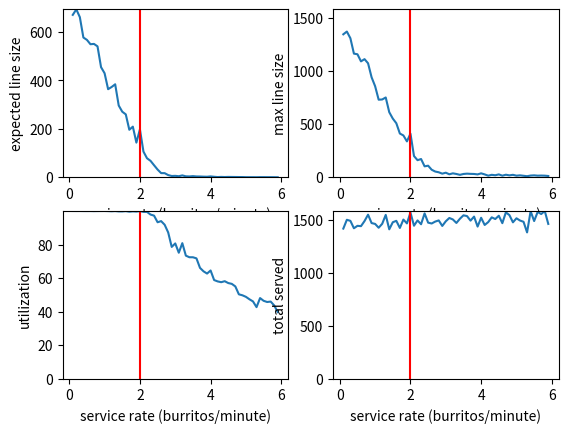

Here is the Python script that generated this plot:

# Queueing model (version 2 -- parameter sweep)
# [redacted]

import matplotlib.pyplot as plt
import numpy as np

# (Constants for the server's state.)
IDLE = 0
BUSY = 1

# Run one simulation, using the given SERVICE_RATE, and return a dictionary of
# statistical information about its performance. If the "V" parameter is set
# to True, print a running narrative of life in the store that day.
def runsim(SERVICE_RATE, V=False):

    # Simulation state variables.
    clock = 0
    state = IDLE
    num_in_line = 0

    NORM_INTERARRIVAL_RATE = 2   # per-min
    RUSH_INTERARRIVAL_RATE = 5   # per-min
    def get_arrival_rate(clock):
        if clock % 60 >= 50:
            return RUSH_INTERARRIVAL_RATE
        else:
            return NORM_INTERARRIVAL_RATE

    # Event list.
    next_service = np.inf
    next_arrival = np.random.exponential(1/get_arrival_rate(0),1)[0]

    # We'll keep the store open for 10 hours.
    QUITTIN_TIME = 10*60

    # Statistical counter to track how long the line ever gets.
    max_line_size = 0
    total_line_area_or_weight_before_division = 0
    total_utilization = 0
    burritos_made = 0


    # Main simulation loop. Continue looping as long as there are any events
    # still scheduled.
    while next_arrival < np.inf or next_service < np.inf:

        # Advance the simulation clock to the time of the next scheduled event.
        prev_clock = clock
        clock = min(next_arrival, next_service)

        if next_arrival < next_service:
            # It's an arrival event!
            if V: print("{:.2f}: Somebody just walked in!".format(clock))
            if state == IDLE:
                if V: print("   Server gets up   *groooooan*")
                next_service = (clock +
                    np.random.exponential(1/SERVICE_RATE,1)[0])
                state = BUSY
            else:
                total_utilization += (clock - prev_clock)
                total_line_area_or_weight_before_division += \
                    num_in_line * (clock - prev_clock)
                num_in_line += 1
                if num_in_line > max_line_size:
                    max_line_size = num_in_line
                if V: print(" ...and has to wait in line. (line now " + 
                    str(num_in_line) + ")")

            # Schedule the next arrival after this one.
            next_arrival = (clock +
                np.random.exponential(1/get_arrival_rate(clock),1)[0])
            # The doors close at QUITTIN_TIME, and although we will continue
            # to serve the customers in line at that time, we won't let anyone
            # else join the line. (So don't schedule any arrivals later than
            # that.)
            if next_arrival > QUITTIN_TIME:
                next_arrival = np.inf

        else:
            # It's a service event!
            burritos_made = burritos_made + 1
            total_utilization += (clock - prev_clock)
            if V: print("{:.2f}: A burrito just got made!".format(clock))
            if num_in_line > 0:
                total_line_area_or_weight_before_division += \
                    num_in_line * (clock - prev_clock)
                num_in_line -=1
                if V: print(" next chump gets served. (line now " + 
                    str(num_in_line) + ")")
                next_service = (clock +
                    np.random.exponential(1/SERVICE_RATE,1)[0])
            else:
                state = IDLE
                next_service = np.inf
                if V: print("   Server gets to sit down!  *aaahhhhh*")

    avg_line_size = total_line_area_or_weight_before_division / clock
    return { 'avg_line_size':avg_line_size,
        'max_line_size':max_line_size,
        'utilization':total_utilization/clock*100,
        'burritos_made':burritos_made }



# Run a parameter sweep with different service rates.
avg_line_sizes = []
max_line_sizes = []
utilizations = []
burritos_mades = []
service_rates = np.arange(.1,6,.1)
for service_rate in service_rates:
    results = runsim(service_rate)
    avg_line_sizes.append(results['avg_line_size'])
    max_line_sizes.append(results['max_line_size'])
    utilizations.append(results['utilization'])
    burritos_mades.append(results['burritos_made'])

# Display parameter sweep plots of the dependent variables.
plt.clf()
plt.subplot(221)
plt.plot(service_rates,avg_line_sizes)
plt.axvline(2,color="red")
plt.ylim(0,max(avg_line_sizes))
plt.xlabel("service rate (burritos/minute)")
plt.ylabel("expected line size")

plt.subplot(222)
plt.plot(service_rates,max_line_sizes)
plt.axvline(2,color="red")
plt.ylim(0,max(burritos_mades))
plt.xlabel("service rate (burritos/minute)")
plt.ylabel("max line size")

plt.subplot(223)
plt.plot(service_rates,utilizations)
plt.axvline(2,color="red")
plt.ylim(0,max(utilizations))
plt.xlabel("service rate (burritos/minute)")
plt.ylabel("utilization")

plt.subplot(224)
plt.plot(service_rates,burritos_mades)
plt.axvline(2,color="red")
plt.ylim(0,max(burritos_mades))
plt.xlabel("service rate (burritos/minute)")
plt.ylabel("total served")
plt.show()
